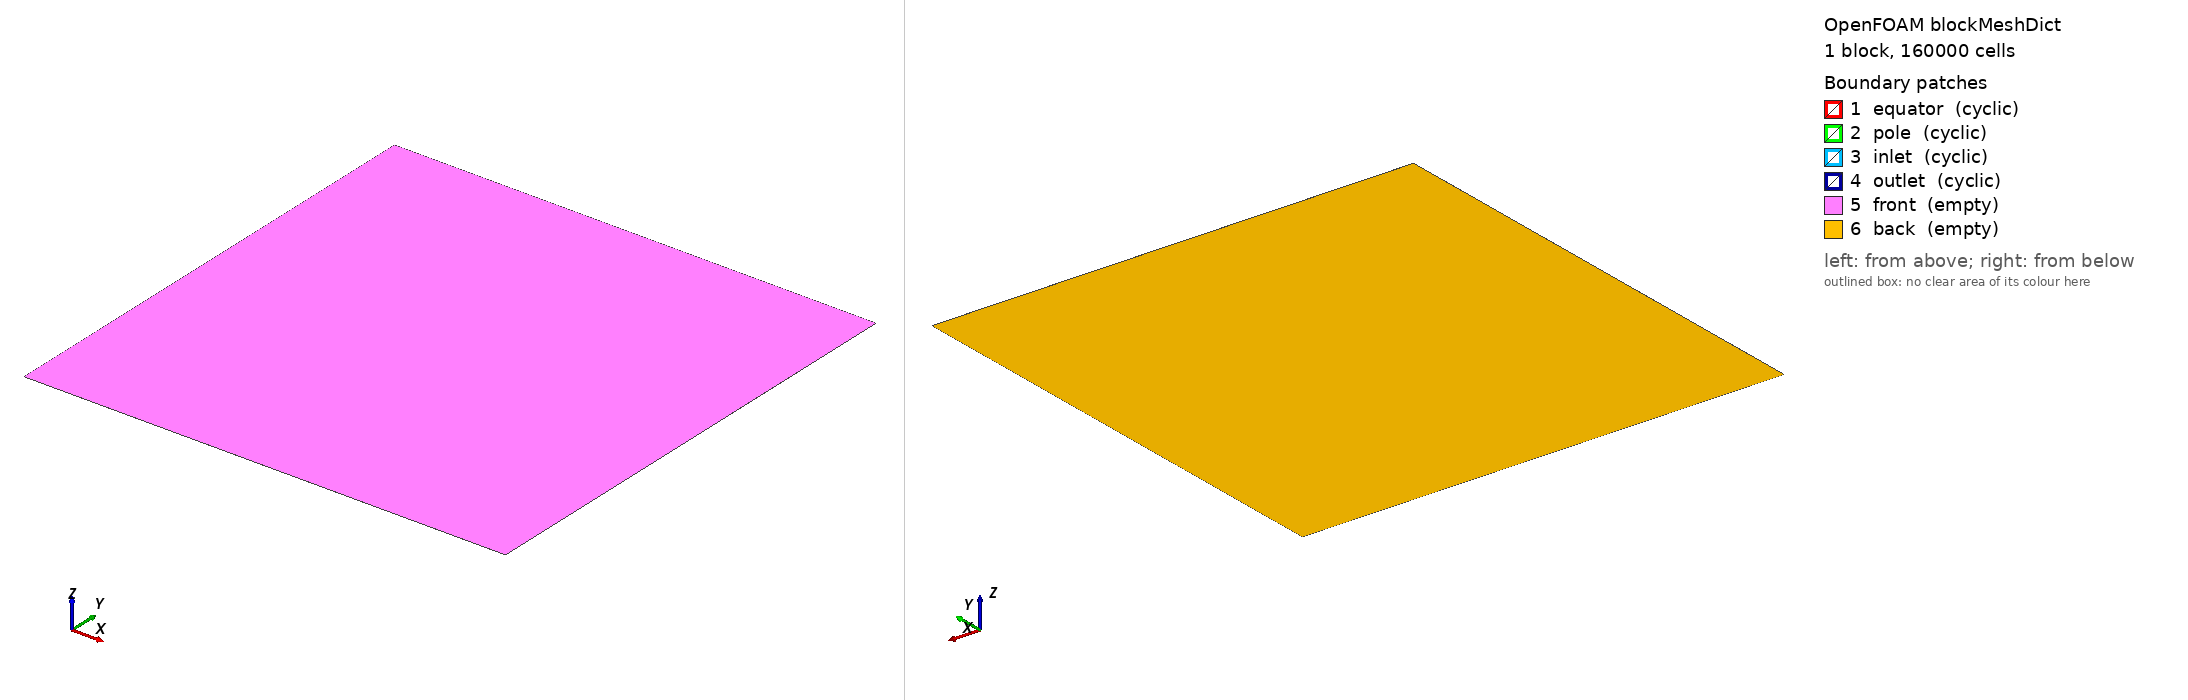

OpenFOAM case: the mesh blockMesh builds from blockMeshDict, 1 block(s), 160000 cells. Boundary patches (legend numbers): 1 equator (cyclic), 2 pole (cyclic), 3 inlet (cyclic), 4 outlet (cyclic), 5 front (empty), 6 back (empty). Left view from above one corner, right view from below the opposite corner. Boundary conditions: 0 field file(s) under 0/; 0 of 6 drawn patches have an entry in a shipped field file.

=== system/blockMeshDict ===
/*---------------------------------------------------------------------------*\
| =========                 |                                                 |
| \\      /  F ield         | OpenFOAM: The Open Source CFD Toolbox           |
|  \\    /   O peration     | Version:  1.4                                   |
|   \\  /    A nd           | Web:      http://www.openfoam.org               |
|    \\/     M anipulation  |                                                 |
\*---------------------------------------------------------------------------*/

FoamFile
{
    version         2.0;
    format          ascii;

    root            "";
    case            "";
    instance        "";
    local           "";

    class           dictionary;
    object          blockMeshDict;
}

// * * * * * * * * * * * * * * * * * * * * * * * * * * * * * * * * * * * * * //

convertToMeters 1000;

a 18000;
twoa 18000;
am 18000;
ap 18000;

nx 400;
ny 400;

vertices
(
    (0 0 0)
    ($a 0 0)
    ($twoa 0 0)
    (0 $ap 0)
    ($a $am 0)
    ($twoa $ap 0)
    (0 $twoa 0)
    ($a $twoa 0)
    ($twoa $twoa 0)
    (0 0 1)
    ($a 0 1)
    ($twoa 0 1)
    (0 $ap 1)
    ($a $am 1)
    ($twoa $ap 1)
    (0 $twoa 1)
    ($a $twoa 1)
    ($twoa $twoa 1)
);

blocks
(
	hex (0 1 4 3 9 10 13 12)  ($nx $ny 1) simpleGrading (1 1 1)
//	hex (1 2 5 4 10 11 14 13) ($nx $ny 1) simpleGrading (1 1 1)
//	hex (3 4 7 6 12 13 16 15) ($nx $ny 1) simpleGrading (1 1 1)
//	hex (4 5 8 7 13 14 17 16) ($nx $ny 1) simpleGrading (1 1 1)
);

edges
(
);

boundary
(
    equator
    {
        type            cyclic;
        neighbourPatch  pole;
        faces           ((0 1 10 9) /*(1 2 11 10)*/);
    }
    pole
    {
        type            cyclic;
        neighbourPatch  equator;
        faces           ((12 13 3 4));
        //faces           ((15 16 7 6) (16 17 8 7));
    }
    inlet
    {
        type            cyclic;
        neighbourPatch  outlet;
        faces           ((9 12 3 0) /*(12 15 6 3)*/);
    }
    outlet
    {
        type            cyclic;
        neighbourPatch  inlet;
        faces           ((1 4 13 10));
        //faces           ((2 5 14 11) (5 8 17 14));
    }
    front
    {
        type            empty;
        faces           ((9 10 13 12) /*(10 11 14 13)
                         (12 13 16 15) (13 14 17 16)*/);
    }
    back
    {
        type            empty;
        faces           ((0 3 4 1) /*(1 4 5 2) (3 6 7 4) (4 7 8 5)*/);
    }
);

mergePatchPairs
(
);

// ************************************************************************* //
